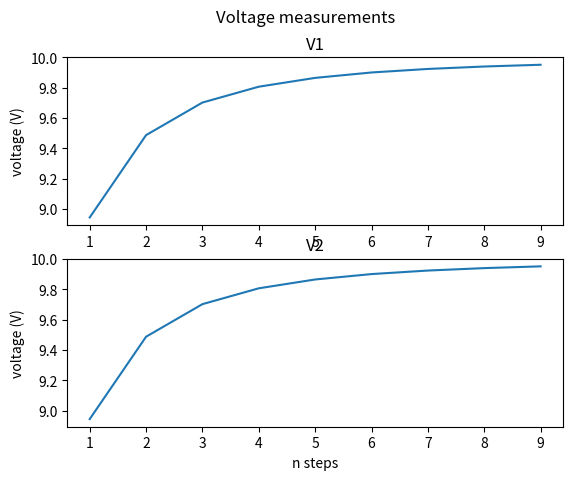
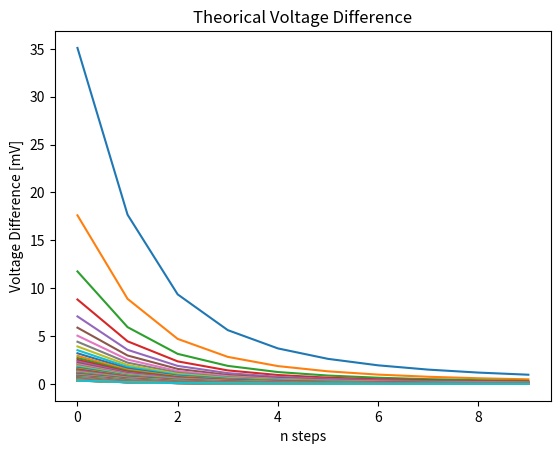
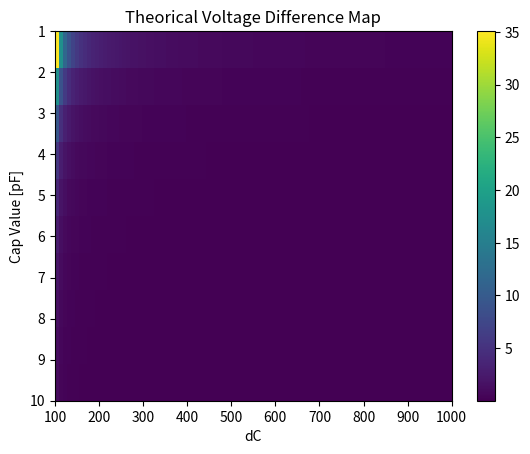

Write the Python code that produced these figures, in order.
import numpy as np
from matplotlib import pyplot as plt

nstep = 10
dCstep = 100

f = 55000.0
w = 2*np.pi*f
C = 1e-12
dC = C/dCstep
R = 1/(w*C)
Vin = 10


C_value = np.zeros(nstep);
#C_value = C_value.reshape(1,-1)

dC_value = np.zeros([nstep,dCstep]);

V1_num_m = np.zeros([nstep,dCstep]);
V2_num_m = np.zeros(nstep);

V1_den_m = np.zeros([nstep,dCstep]);
V2_den_m = np.zeros(nstep);

V1_m = np.zeros([nstep,dCstep]);
V2_m = np.zeros(nstep);

diff_m = np.zeros([nstep,dCstep]);
ii = np.arange(nstep);

num = complex(0,w*R*C)
den = complex(1, w*R*C)
FdT = num/den


def ciclo():
    for i in range(1,nstep+1):
        for j in range(1,dCstep+1):
            C_value[i-1]=C*i;                           # da 1pF a 10pF
            dC_value[i-1,j-1] = C_value[i-1]/(j*dCstep)    # da C/100 a C/1000

def voltageDifference():
    V1_num = w * R * (C + dC);
    V1_den = np.sqrt(1 + pow(w,2) * pow(R,2) * pow(C+dC,2));
    V1 = Vin * V1_num / V1_den;

    V2_num = w * R * C;
    V2_den = np.sqrt(1 + pow(w,2) * pow(R,2) * pow(C,2));
    V2 = Vin * V2_num /V2_den;
    diff = (V1-V2)*1000;    # mVs
    print("V1 = " + str(V1) + " V")
    print("V2 = " + str(V2) + " V")
    print("V1 - V2 = " + str(diff) + " mV")
    out = {'V1_num':V1_num, 'V1_den':V1_den, 'V1':V1, 'V2_num':V2_num, 'V2_den':V2_den, 'V2':V2, 'diff':diff}
    return out


def voltageDifference_CICLO():
    for i in range(nstep):
        for j in range(dCstep):

            V1_num_m[i,j] = w * R * (C_value[i] + dC_value[i,j]);
            V1_den_m[i,j] = np.sqrt(1 + pow(w,2) * pow(R,2) * pow(C_value[i]+dC_value[i,j],2));
            V1_m[i,j] = Vin * V1_num_m[i,j] / V1_den_m[i,j];
            V2_num_m[i] = w * R * C_value[i];
            V2_den_m[i] = np.sqrt(1 + pow(w,2) * pow(R,2) * pow(C_value[i],2));
            V2_m[i] = Vin * V2_num_m[i] /V2_den_m[i];
            diff_m[i,j] = (V1_m[i,j]-V2_m[i])*1000;    # mVs
            
            
def plotGraph():
    plt.figure()
    fig, axs = plt.subplots(2)
    fig.suptitle('Voltage measurements ')
    axs[0].plot(ii[1:], V1_m[1:,dCstep-1])
    axs[1].plot(ii[1:], V2_m[1:])
    axs[0].set_title('V1')
    axs[1].set_title('V2')
    axs[1].set_xlabel('n steps')
    axs[0].set_ylabel('voltage (V)')
    axs[1].set_ylabel('voltage (V)')

    plt.figure()
    plt.title("Theorical Voltage Difference")
    plt.ylabel('Voltage Difference [mV]')
    plt.xlabel('n steps')
    plt.plot(ii[:], diff_m[:,:])
    #plt.legend(loc='upper right')
    
    plt.figure()
    plt.title("Theorical Voltage Difference Map")
    plt.ylabel('Cap Value [pF]')
    plt.xlabel('dC')
    plt.imshow(diff_m, origin='upper',
               extent=[dCstep, dCstep*nstep, nstep, 1],
               aspect='auto')
    plt.colorbar()



if __name__ == '__main__':
    o = voltageDifference()
    ciclo()
    voltageDifference_CICLO()
    plotGraph()

